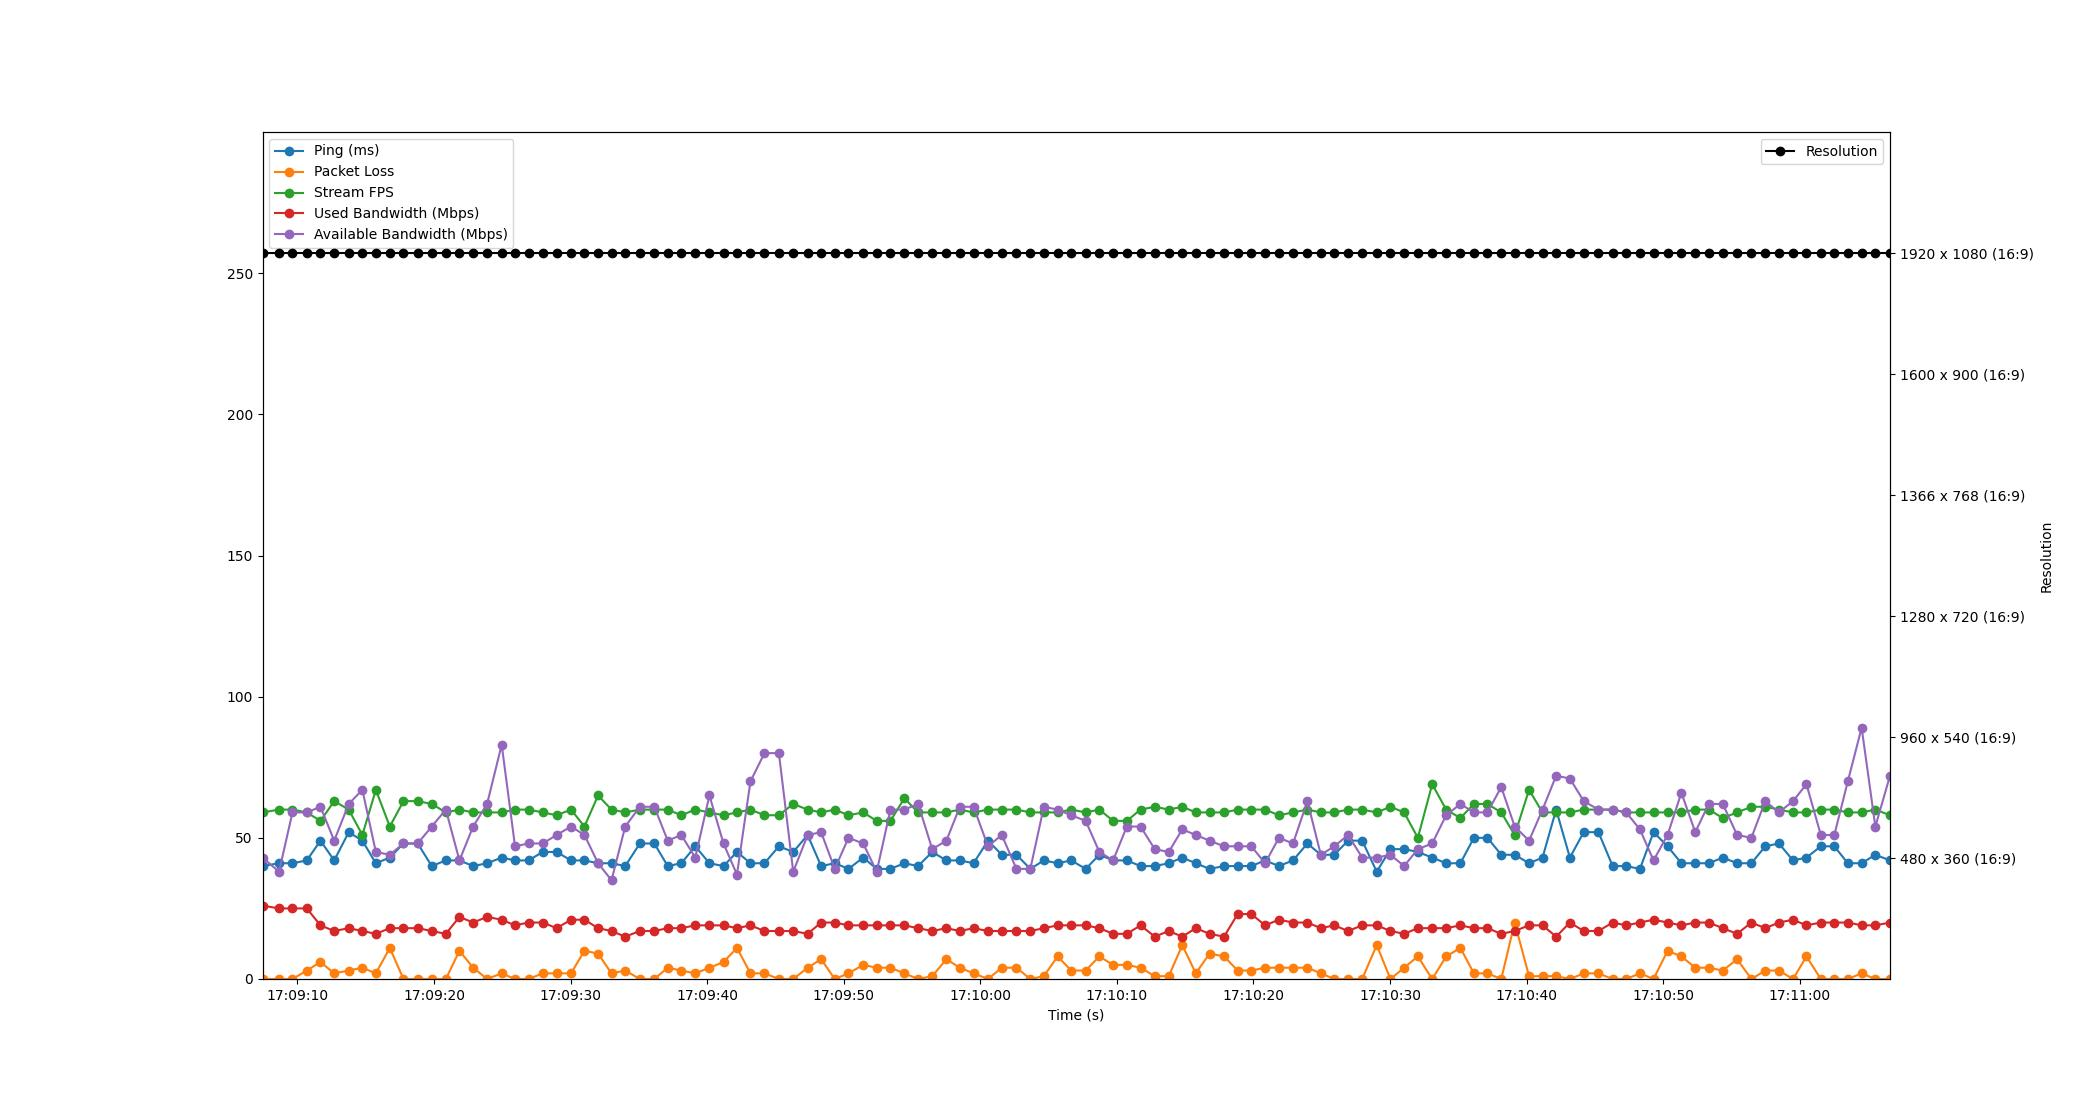

The file beside this chart, header and first rows:
Time, Timestamp, Ping, Packet Loss, Stream FPS, Used Bandwidth, Resolution, Available Bandwidth
1.430511474609375e-06, 2023-07-18 17:09:07.441421, 40, 0, 59, 26, 1920 x 1080 (16:9), 43
1.211, 2023-07-18 17:09:08.652212, 41, 0, 60, 25, 1920 x 1080 (16:9), 38
2.195, 2023-07-18 17:09:09.636085, 41, 0, 60, 25, 1920 x 1080 (16:9), 59
3.245, 2023-07-18 17:09:10.686608, 42, 3, 59, 25, 1920 x 1080 (16:9), 59
4.243, 2023-07-18 17:09:11.684173, 49, 6, 56, 19, 1920 x 1080 (16:9), 61
5.251, 2023-07-18 17:09:12.692120, 42, 2, 63, 17, 1920 x 1080 (16:9), 49
6.313, 2023-07-18 17:09:13.754845, 52, 3, 60, 18, 1920 x 1080 (16:9), 62
7.313, 2023-07-18 17:09:14.754146, 49, 4, 51, 17, 1920 x 1080 (16:9), 67
8.299, 2023-07-18 17:09:15.740177, 41, 2, 67, 16, 1920 x 1080 (16:9), 45
9.322, 2023-07-18 17:09:16.763091, 43, 11, 54, 18, 1920 x 1080 (16:9), 44
10.32, 2023-07-18 17:09:17.764187, 48, 0, 63, 18, 1920 x 1080 (16:9), 48
11.37, 2023-07-18 17:09:18.807817, 48, 0, 63, 18, 1920 x 1080 (16:9), 48
12.39, 2023-07-18 17:09:19.830915, 40, 0, 62, 17, 1920 x 1080 (16:9), 54
13.42, 2023-07-18 17:09:20.866191, 42, 0, 59, 16, 1920 x 1080 (16:9), 60
14.42, 2023-07-18 17:09:21.860191, 42, 10, 60, 22, 1920 x 1080 (16:9), 42
15.42, 2023-07-18 17:09:22.863751, 40, 4, 59, 20, 1920 x 1080 (16:9), 54
16.44, 2023-07-18 17:09:23.885308, 41, 0, 59, 22, 1920 x 1080 (16:9), 62
17.51, 2023-07-18 17:09:24.954885, 43, 2, 59, 21, 1920 x 1080 (16:9), 83
18.49, 2023-07-18 17:09:25.930808, 42, 0, 60, 19, 1920 x 1080 (16:9), 47
19.48, 2023-07-18 17:09:26.922470, 42, 0, 60, 20, 1920 x 1080 (16:9), 48
20.52, 2023-07-18 17:09:27.960069, 45, 2, 59, 20, 1920 x 1080 (16:9), 48
21.53, 2023-07-18 17:09:28.973640, 45, 2, 58, 18, 1920 x 1080 (16:9), 51
22.59, 2023-07-18 17:09:30.032238, 42, 2, 60, 21, 1920 x 1080 (16:9), 54
23.57, 2023-07-18 17:09:31.014377, 42, 10, 54, 21, 1920 x 1080 (16:9), 51
24.57, 2023-07-18 17:09:32.010916, 41, 9, 65, 18, 1920 x 1080 (16:9), 41
25.55, 2023-07-18 17:09:32.995394, 41, 2, 60, 17, 1920 x 1080 (16:9), 35
26.56, 2023-07-18 17:09:33.999988, 40, 3, 59, 15, 1920 x 1080 (16:9), 54
27.63, 2023-07-18 17:09:35.070031, 48, 0, 60, 17, 1920 x 1080 (16:9), 61
28.69, 2023-07-18 17:09:36.129413, 48, 0, 60, 17, 1920 x 1080 (16:9), 61
29.67, 2023-07-18 17:09:37.111410, 40, 4, 60, 18, 1920 x 1080 (16:9), 49
30.66, 2023-07-18 17:09:38.105157, 41, 3, 58, 18, 1920 x 1080 (16:9), 51
31.69, 2023-07-18 17:09:39.130156, 47, 2, 60, 19, 1920 x 1080 (16:9), 43
32.72, 2023-07-18 17:09:40.164250, 41, 4, 59, 19, 1920 x 1080 (16:9), 65
33.75, 2023-07-18 17:09:41.196341, 40, 6, 58, 19, 1920 x 1080 (16:9), 48
34.74, 2023-07-18 17:09:42.180181, 45, 11, 59, 18, 1920 x 1080 (16:9), 37
35.73, 2023-07-18 17:09:43.169717, 41, 2, 60, 19, 1920 x 1080 (16:9), 70
36.75, 2023-07-18 17:09:44.193722, 41, 2, 58, 17, 1920 x 1080 (16:9), 80
37.81, 2023-07-18 17:09:45.250410, 47, 0, 58, 17, 1920 x 1080 (16:9), 80
38.86, 2023-07-18 17:09:46.300239, 45, 0, 62, 17, 1920 x 1080 (16:9), 38
39.91, 2023-07-18 17:09:47.355896, 51, 4, 60, 16, 1920 x 1080 (16:9), 51
40.9, 2023-07-18 17:09:48.343180, 40, 7, 59, 20, 1920 x 1080 (16:9), 52
41.9, 2023-07-18 17:09:49.341781, 41, 0, 60, 20, 1920 x 1080 (16:9), 39
42.9, 2023-07-18 17:09:50.344182, 39, 2, 58, 19, 1920 x 1080 (16:9), 50
43.98, 2023-07-18 17:09:51.423945, 43, 5, 59, 19, 1920 x 1080 (16:9), 48
44.97, 2023-07-18 17:09:52.413097, 39, 4, 56, 19, 1920 x 1080 (16:9), 38
45.98, 2023-07-18 17:09:53.417441, 39, 4, 56, 19, 1920 x 1080 (16:9), 60
46.99, 2023-07-18 17:09:54.436187, 41, 2, 64, 19, 1920 x 1080 (16:9), 60
48, 2023-07-18 17:09:55.443940, 40, 0, 59, 18, 1920 x 1080 (16:9), 62
49.04, 2023-07-18 17:09:56.479797, 45, 1, 59, 17, 1920 x 1080 (16:9), 46
50.07, 2023-07-18 17:09:57.514693, 42, 7, 59, 18, 1920 x 1080 (16:9), 49
51.06, 2023-07-18 17:09:58.499922, 42, 4, 60, 17, 1920 x 1080 (16:9), 61
52.06, 2023-07-18 17:09:59.503174, 41, 2, 59, 18, 1920 x 1080 (16:9), 61
53.12, 2023-07-18 17:10:00.561944, 49, 0, 60, 17, 1920 x 1080 (16:9), 47
54.13, 2023-07-18 17:10:01.571582, 44, 4, 60, 17, 1920 x 1080 (16:9), 51
55.2, 2023-07-18 17:10:02.642739, 44, 4, 60, 17, 1920 x 1080 (16:9), 39
56.22, 2023-07-18 17:10:03.662404, 39, 0, 59, 17, 1920 x 1080 (16:9), 39
57.21, 2023-07-18 17:10:04.650895, 42, 1, 59, 18, 1920 x 1080 (16:9), 61
58.22, 2023-07-18 17:10:05.658007, 41, 8, 59, 19, 1920 x 1080 (16:9), 60
59.21, 2023-07-18 17:10:06.653900, 42, 3, 60, 19, 1920 x 1080 (16:9), 58
60.27, 2023-07-18 17:10:07.715266, 39, 3, 59, 19, 1920 x 1080 (16:9), 56
... 58 more rows
